Dataset: image_classification (GitHub, davidenberg/Junction_2024). Classes: cloud, deforestation, deforestation original, forest, not deforestation, not deforestation original.

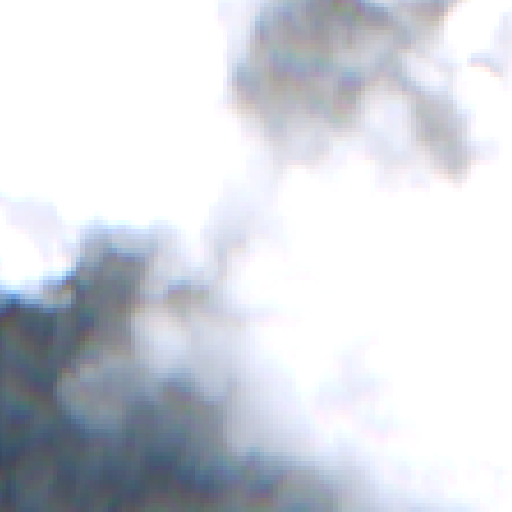
Label: cloud

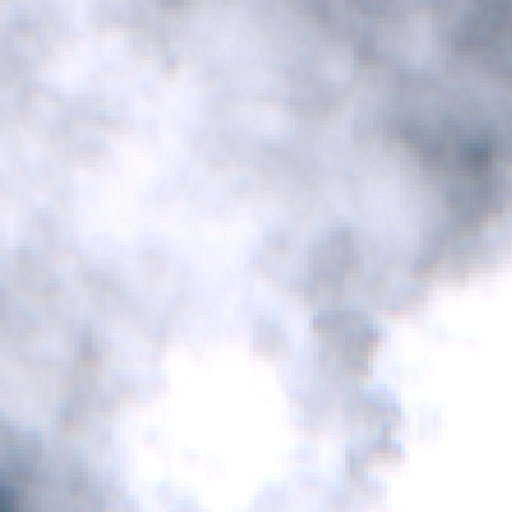
Label: cloud

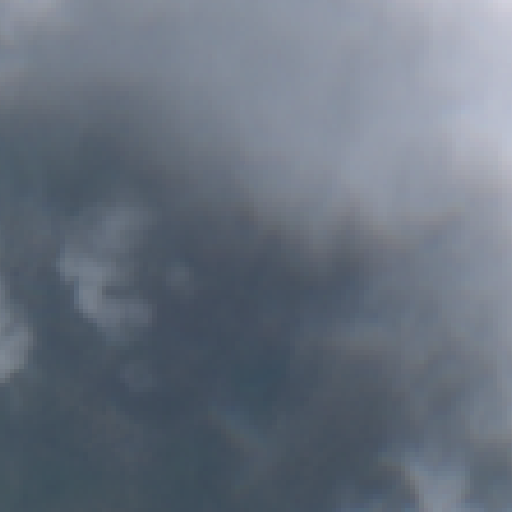
Label: cloud

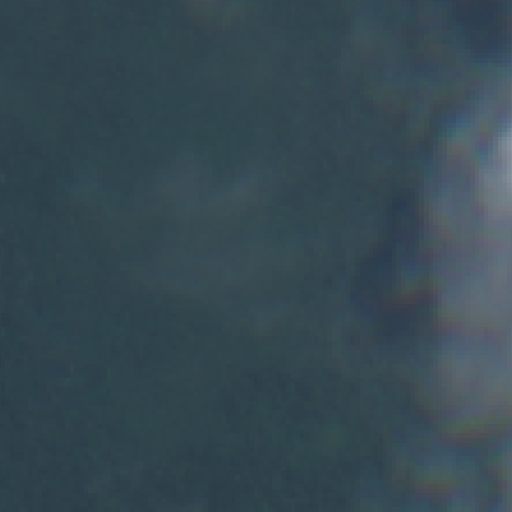
Label: forest

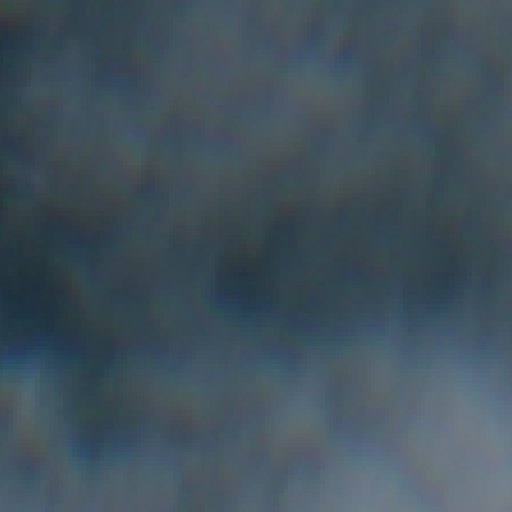
Label: cloud

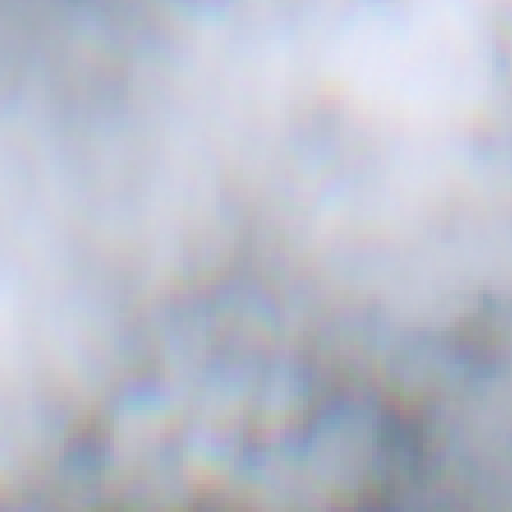
Label: cloud
